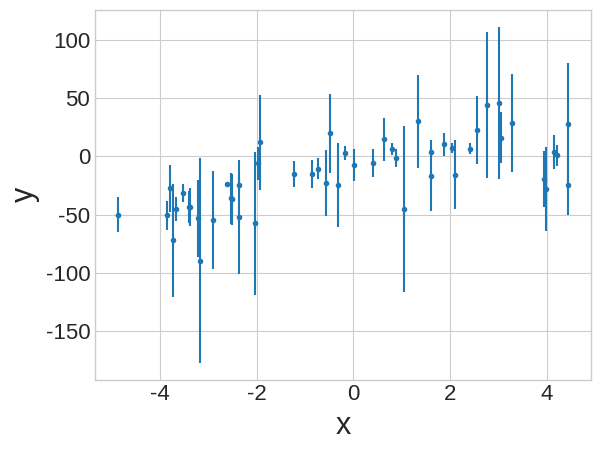

Source code (Python):
import pandas as pd
import numpy as np
import matplotlib.pyplot as plt
import matplotlib

plt.style.use('seaborn-v0_8-whitegrid')
matplotlib.rc('xtick', labelsize=16)
matplotlib.rc('ytick', labelsize=16)


def gen_data():
    xs = np.sort(np.random.uniform(-5,5,size=50))
    a_true = -1.5
    b_true = 5
    y_true = a_true * xs ** 2 + b_true * xs
    dev = np.random.normal(0, 20, size=xs.size)
    y = y_true + dev
    errs = np.abs(1.5*dev + np.random.normal(0,1,size=xs.size))

    data = pd.DataFrame({'x': xs, 'y': y, 'y_err': errs})
    data.to_csv('mcmc_fit_example.csv', index=False)

    plt.errorbar(xs, y, yerr=errs, fmt='.')
    plt.xlabel('x', fontsize=22)
    plt.ylabel('y', fontsize=22)
    plt.savefig('mcmc_fit_example.png', facecolor='#ffffff00', bbox_inches='tight')
    plt.show()


if __name__ == '__main__':
    gen_data()
